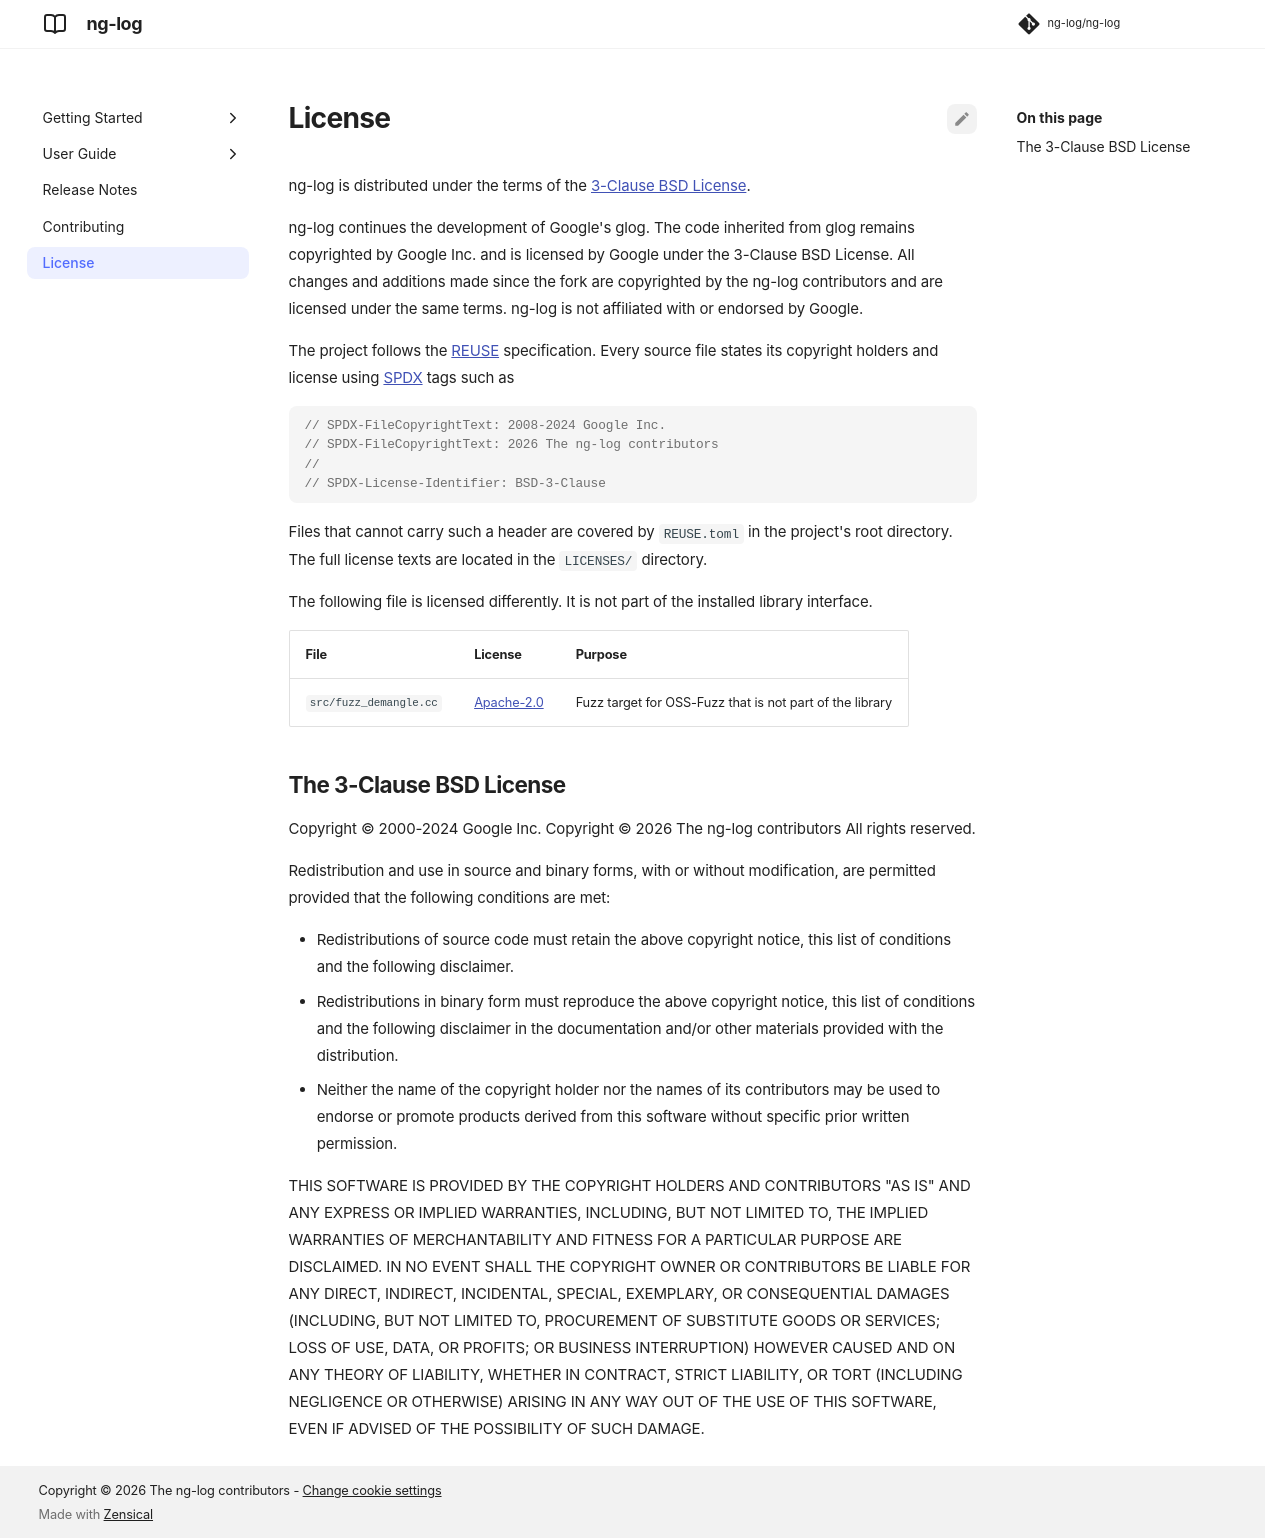

repository: ng-log/ng-log · page: 0.9.0/license/index.html · generator: mkdocs

Copyright © 2024, Google Inc.
Copyright © 2026, The ng-log contributors
All rights reserved.

Redistribution and use in source and binary forms, with or without
modification, are permitted provided that the following conditions are
met:

* Redistributions of source code must retain the above copyright notice, this
  list of conditions and the following disclaimer.
* Redistributions in binary form must reproduce the above copyright notice, this
  list of conditions and the following disclaimer in the documentation and/or
  other materials provided with the distribution.
* Neither the name of the copyright holder nor the names of its contributors may
  be used to endorse or promote products derived from this software without
  specific prior written permission.

THIS SOFTWARE IS PROVIDED BY THE COPYRIGHT HOLDERS AND CONTRIBUTORS
"AS IS" AND ANY EXPRESS OR IMPLIED WARRANTIES, INCLUDING, BUT NOT
LIMITED TO, THE IMPLIED WARRANTIES OF MERCHANTABILITY AND FITNESS FOR
A PARTICULAR PURPOSE ARE DISCLAIMED. IN NO EVENT SHALL THE COPYRIGHT
OWNER OR CONTRIBUTORS BE LIABLE FOR ANY DIRECT, INDIRECT, INCIDENTAL,
SPECIAL, EXEMPLARY, OR CONSEQUENTIAL DAMAGES (INCLUDING, BUT NOT
LIMITED TO, PROCUREMENT OF SUBSTITUTE GOODS OR SERVICES; LOSS OF USE,
DATA, OR PROFITS; OR BUSINESS INTERRUPTION) HOWEVER CAUSED AND ON ANY
THEORY OF LIABILITY, WHETHER IN CONTRACT, STRICT LIABILITY, OR TORT
(INCLUDING NEGLIGENCE OR OTHERWISE) ARISING IN ANY WAY OUT OF THE USE
OF THIS SOFTWARE, EVEN IF ADVISED OF THE POSSIBILITY OF SUCH DAMAGE.
